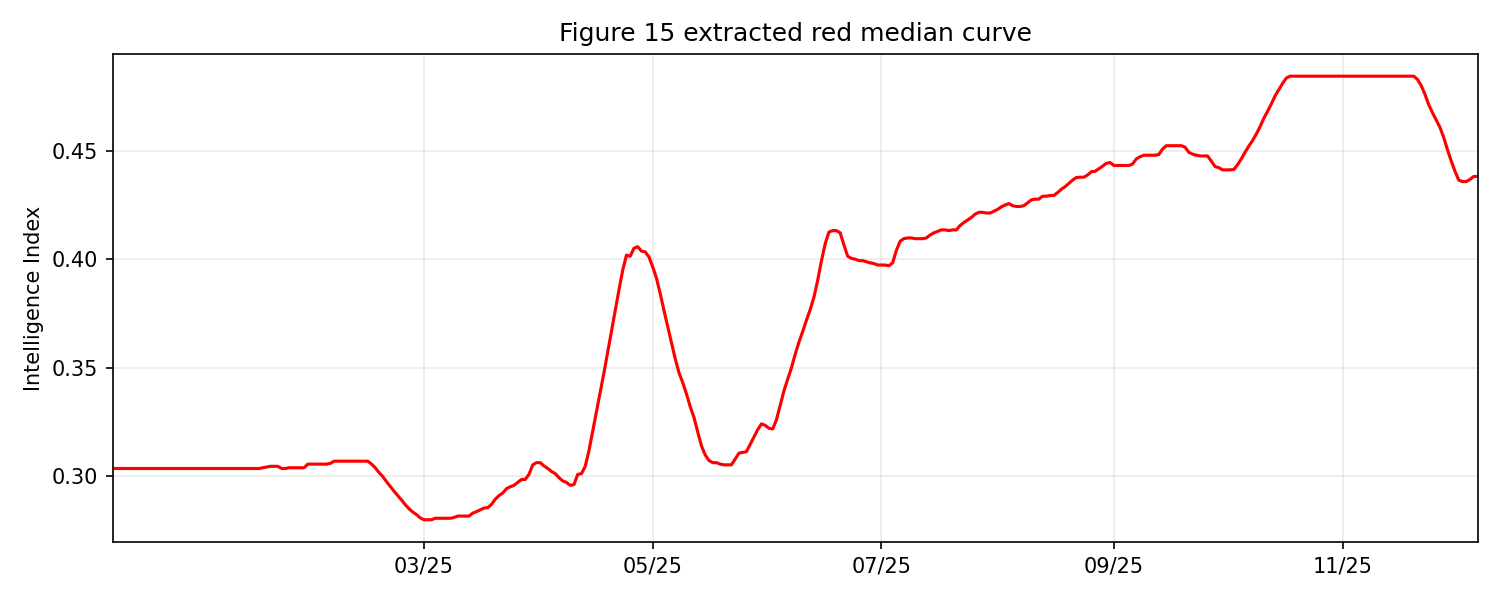

The table this chart was drawn from, first rows:
date, intelligence_index
2025-01-01, 0.3035
2025-01-02, 0.3035
2025-01-03, 0.3035
2025-01-04, 0.3035
2025-01-05, 0.3035
2025-01-06, 0.3035
2025-01-07, 0.3035
2025-01-08, 0.3035
2025-01-09, 0.3035
2025-01-10, 0.3035
2025-01-11, 0.3035
2025-01-12, 0.3035
2025-01-13, 0.3035
2025-01-14, 0.3035
2025-01-15, 0.3035
2025-01-16, 0.3035
2025-01-17, 0.3035
2025-01-18, 0.3035
2025-01-19, 0.3035
2025-01-20, 0.3035
2025-01-21, 0.3035
2025-01-22, 0.3035
2025-01-23, 0.3035
2025-01-24, 0.3035
2025-01-25, 0.3035
2025-01-26, 0.3035
2025-01-27, 0.3035
2025-01-28, 0.3035
2025-01-29, 0.3035
2025-01-30, 0.3035
2025-01-31, 0.3035
2025-02-01, 0.3035
2025-02-02, 0.3035
2025-02-03, 0.3035
2025-02-04, 0.3035
2025-02-05, 0.3035
2025-02-06, 0.3035
2025-02-07, 0.3035
2025-02-08, 0.3035
2025-02-09, 0.3035
2025-02-10, 0.3039
2025-02-11, 0.3042
2025-02-12, 0.3046
2025-02-13, 0.3046
2025-02-14, 0.3046
2025-02-15, 0.3035
2025-02-16, 0.3035
2025-02-17, 0.3039
2025-02-18, 0.3039
2025-02-19, 0.3039
2025-02-20, 0.3039
2025-02-21, 0.3039
2025-02-22, 0.3056
2025-02-23, 0.3056
2025-02-24, 0.3056
2025-02-25, 0.3056
2025-02-26, 0.3056
2025-02-27, 0.3056
2025-02-28, 0.3059
2025-03-01, 0.3069
... 305 more rows
